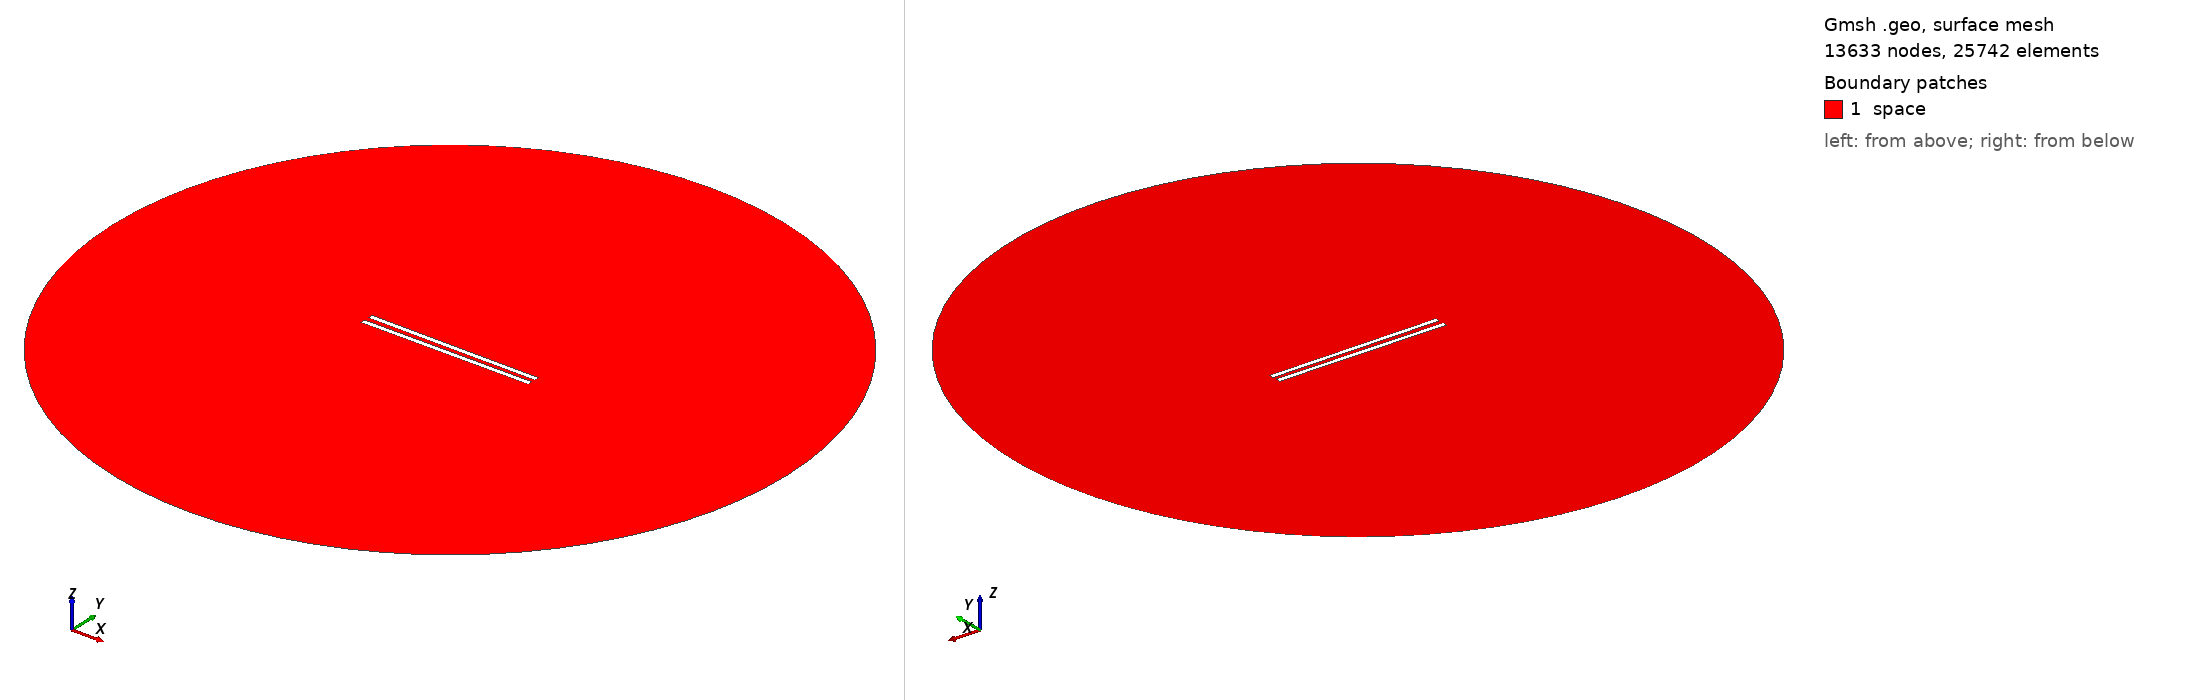

Gmsh geometry script, surface-meshed: 13633 nodes, 25742 surface elements. Boundary patches (legend numbers): 1 space. Left view from above one corner, right view from below the opposite corner. Legend entries are the model's physical surfaces. The drawing asked Gmsh for element sizes between 1% and 20% of the model's largest extent; the script's own settings can give other sizes.

=== 787.geo (drawn) ===
// Set the geometry kernel
SetFactory("OpenCASCADE");

//---------------------------------------
// Rectangles
//---------------------------------------

// Rectangle 1 (top)
Point(1) = {-49.51111111111111, 1.1944444444444444, 0, 1.0};
Point(2) = {49.51111111111111, 1.1944444444444444, 0, 1.0};
Point(3) = {49.51111111111111, 4.216666666666667, 0, 1.0};
Point(4) = {-49.51111111111111, 4.216666666666667, 0, 1.0};

Line(1) = {1, 2};
Line(2) = {2, 3};
Line(3) = {3, 4};
Line(4) = {4, 1};

Line Loop(1) = {1, 2, 3, 4};
Plane Surface(1) = {1};

Rotate { {0, 0, 1}, {0,  1.1944444444444444,  0}, -0.006 } {
  Surface{1};
}

// Rectangle 2 (bottom)
Point(5) = {-49.51111111111111, -1.1944444444444444, 0, 1.0};
Point(6) = {49.51111111111111, -1.1944444444444444, 0, 1.0};
Point(7) = {49.51111111111111, -4.216666666666667, 0, 1.0};
Point(8) = {-49.51111111111111, -4.216666666666667, 0, 1.0};

Line(5) = {5, 6};
Line(6) = {6, 7};
Line(7) = {7, 8};
Line(8) = {8, 5};

Line Loop(2) = {5, 6, 7, 8};
Plane Surface(2) = {2}; 


//---------------------------------------
// Circle
//---------------------------------------

// Define points
Point(9) = {0, 0, 0};        // Center
Point(10) = {200, 0, 0};     // Start point
Point(11) = {0, 200, 0};     // 90 degrees
Point(12) = {-200, 0, 0};    // 180 degrees
Point(13) = {0, -200, 0};    // 270 degrees

// Define circle arcs (each needs start, center, end)
Circle(9) = {10, 9, 11};
Circle(10) = {11, 9, 12};
Circle(11) = {12, 9, 13};
Circle(12) = {13, 9, 10};

// Define curve loop and surface if needed
Curve Loop(3) = {9, 10, 11, 12};
Surface(3) = {3};

// Subtract Rectangles from Circle
BooleanDifference{ Surface{3}; Delete; }{ Surface{1}; Surface{2}; Delete; }

//---------------------------------------
// Transfinite Lines and Surface
//---------------------------------------
r = 7;
Transfinite Line {1, 3} = 50*r Using Progression 1;
Transfinite Line {2, 4} = 2*r Using Progression 1;
Transfinite Line {5, 7} = 50*r Using Progression 1;
Transfinite Line {6, 8} = 2*r Using Progression 1;
Transfinite Line {9, 10, 11, 12} = 20 Using Progression 1;

//---------------------------------------
// Define Physical Groups
//---------------------------------------                

//--- Physical Curves
// Physical groups for boundaries
Physical Line("force_segment", 10) = {1};
Physical Line("upper_plate", 11) = {2, 3, 4};
Physical Line("lower_plate", 12) = {5, 6, 7, 8};
Physical Line("boundary", 20) = {9, 10, 11, 12};

//--- Physical Surfaces
Physical Surface("space", 30) = {3};

//---------------------------------------
// 6. Generate the Mesh
//---------------------------------------
Mesh 2;  // 2D mesh generation
